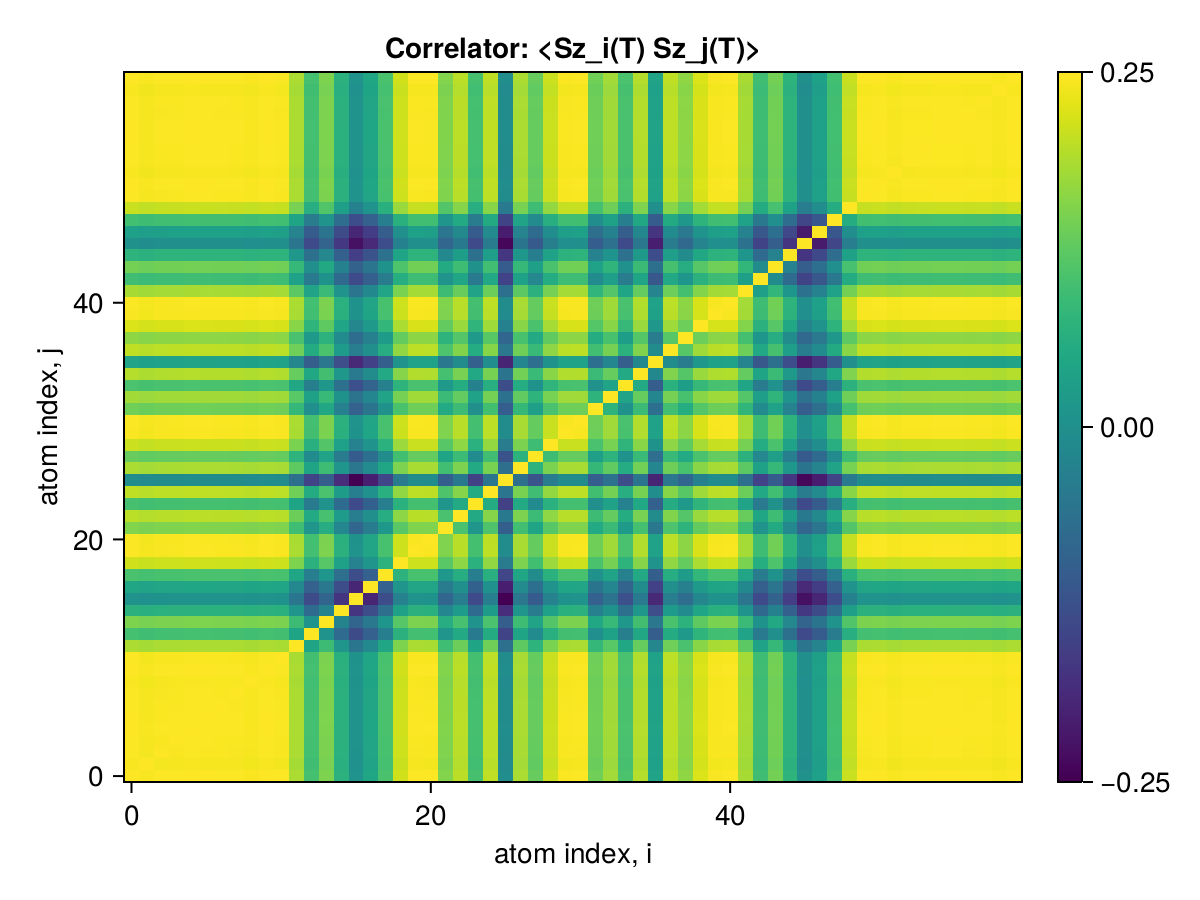

Source data for this figure (header and first rows):
x1, x2, x3, x4, x5, x6, x7, x8, x9, x10, x11, x12, x13, x14, x15, x16, x17, x18, x19, x20, x21, x22, x23, x24
0.25, 0.2497, 0.2499, 0.2499, 0.25, 0.25, 0.2499, 0.2499, 0.2498, 0.25, 0.2499, 0.2464, 0.2414, 0.2444, 0.2396, 0.2359, 0.2382, 0.2417, 0.248, 0.2499, 0.2499, 0.2446, 0.2471, 0.2415
0.2497, 0.25, 0.2496, 0.2496, 0.2497, 0.2497, 0.2496, 0.2496, 0.2495, 0.2497, 0.2496, 0.2461, 0.2411, 0.2441, 0.2393, 0.2356, 0.2379, 0.2414, 0.2477, 0.2496, 0.2496, 0.2443, 0.2468, 0.2412
0.2499, 0.2496, 0.25, 0.2498, 0.2499, 0.2499, 0.2498, 0.2498, 0.2497, 0.2499, 0.2498, 0.2463, 0.2413, 0.2443, 0.2395, 0.2358, 0.2381, 0.2416, 0.2478, 0.2498, 0.2498, 0.2445, 0.247, 0.2414
0.2499, 0.2496, 0.2498, 0.25, 0.2499, 0.2499, 0.2498, 0.2498, 0.2497, 0.2499, 0.2498, 0.2464, 0.2413, 0.2443, 0.2395, 0.2358, 0.2381, 0.2416, 0.2479, 0.2498, 0.2498, 0.2445, 0.247, 0.2414
0.25, 0.2497, 0.2499, 0.2499, 0.25, 0.25, 0.2499, 0.2499, 0.2498, 0.25, 0.2499, 0.2464, 0.2414, 0.2444, 0.2396, 0.2359, 0.2382, 0.2417, 0.248, 0.2499, 0.2499, 0.2446, 0.2471, 0.2415
0.25, 0.2497, 0.2499, 0.2499, 0.25, 0.25, 0.2499, 0.2499, 0.2498, 0.25, 0.2498, 0.2464, 0.2414, 0.2444, 0.2395, 0.2359, 0.2381, 0.2417, 0.2479, 0.2499, 0.2498, 0.2446, 0.2471, 0.2414
0.2499, 0.2496, 0.2498, 0.2498, 0.2499, 0.2499, 0.25, 0.2499, 0.2497, 0.2499, 0.2498, 0.2464, 0.2414, 0.2444, 0.2395, 0.2359, 0.2381, 0.2417, 0.2479, 0.2499, 0.2498, 0.2445, 0.247, 0.2414
0.2499, 0.2496, 0.2498, 0.2498, 0.2499, 0.2499, 0.2499, 0.25, 0.2497, 0.2499, 0.2498, 0.2464, 0.2414, 0.2443, 0.2395, 0.2358, 0.2381, 0.2416, 0.2479, 0.2498, 0.2498, 0.2445, 0.247, 0.2414
0.2498, 0.2495, 0.2497, 0.2497, 0.2498, 0.2498, 0.2497, 0.2497, 0.25, 0.2498, 0.2497, 0.2462, 0.2412, 0.2442, 0.2394, 0.2357, 0.238, 0.2415, 0.2478, 0.2497, 0.2497, 0.2444, 0.2469, 0.2413
0.25, 0.2497, 0.2499, 0.2499, 0.25, 0.25, 0.2499, 0.2499, 0.2498, 0.25, 0.2499, 0.2464, 0.2414, 0.2444, 0.2396, 0.2359, 0.2382, 0.2417, 0.248, 0.2499, 0.2499, 0.2446, 0.2471, 0.2415
0.2499, 0.2496, 0.2498, 0.2498, 0.2499, 0.2498, 0.2498, 0.2498, 0.2497, 0.2499, 0.25, 0.2463, 0.2413, 0.2443, 0.2394, 0.2358, 0.238, 0.2416, 0.2478, 0.2498, 0.2498, 0.2445, 0.247, 0.2414
0.2464, 0.2461, 0.2463, 0.2464, 0.2464, 0.2464, 0.2464, 0.2464, 0.2462, 0.2464, 0.2463, 0.25, 0.2379, 0.2409, 0.2361, 0.2324, 0.2347, 0.2382, 0.2444, 0.2464, 0.2463, 0.241, 0.2436, 0.2379
0.2414, 0.2411, 0.2413, 0.2413, 0.2414, 0.2414, 0.2414, 0.2414, 0.2412, 0.2414, 0.2413, 0.2379, 0.25, 0.2359, 0.2311, 0.2276, 0.2299, 0.2334, 0.2395, 0.2413, 0.2413, 0.2361, 0.2386, 0.233
0.2444, 0.2441, 0.2443, 0.2443, 0.2444, 0.2444, 0.2444, 0.2443, 0.2442, 0.2444, 0.2443, 0.2409, 0.2359, 0.25, 0.234, 0.2304, 0.2326, 0.2363, 0.2424, 0.2443, 0.2443, 0.239, 0.2416, 0.2359
0.2396, 0.2393, 0.2395, 0.2395, 0.2396, 0.2395, 0.2395, 0.2395, 0.2394, 0.2396, 0.2394, 0.2361, 0.2311, 0.234, 0.25, 0.2255, 0.2278, 0.2315, 0.2376, 0.2395, 0.2394, 0.2342, 0.2368, 0.2311
0.2359, 0.2356, 0.2358, 0.2358, 0.2359, 0.2359, 0.2359, 0.2358, 0.2357, 0.2359, 0.2358, 0.2324, 0.2276, 0.2304, 0.2255, 0.25, 0.2241, 0.2278, 0.2339, 0.2358, 0.2358, 0.2305, 0.2332, 0.2274
0.2382, 0.2379, 0.2381, 0.2381, 0.2382, 0.2381, 0.2381, 0.2381, 0.238, 0.2382, 0.238, 0.2347, 0.2299, 0.2326, 0.2278, 0.2241, 0.25, 0.2299, 0.2362, 0.2381, 0.238, 0.2329, 0.2355, 0.23
0.2417, 0.2414, 0.2416, 0.2416, 0.2417, 0.2417, 0.2417, 0.2416, 0.2415, 0.2417, 0.2416, 0.2382, 0.2334, 0.2363, 0.2315, 0.2278, 0.2299, 0.25, 0.2397, 0.2416, 0.2416, 0.2364, 0.239, 0.2334
0.248, 0.2477, 0.2478, 0.2479, 0.248, 0.2479, 0.2479, 0.2479, 0.2478, 0.248, 0.2478, 0.2444, 0.2395, 0.2424, 0.2376, 0.2339, 0.2362, 0.2397, 0.25, 0.2479, 0.2478, 0.2426, 0.2451, 0.2395
0.2499, 0.2496, 0.2498, 0.2498, 0.2499, 0.2499, 0.2499, 0.2498, 0.2497, 0.2499, 0.2498, 0.2464, 0.2413, 0.2443, 0.2395, 0.2358, 0.2381, 0.2416, 0.2479, 0.25, 0.2498, 0.2445, 0.247, 0.2414
0.2499, 0.2496, 0.2498, 0.2498, 0.2499, 0.2498, 0.2498, 0.2498, 0.2497, 0.2499, 0.2498, 0.2463, 0.2413, 0.2443, 0.2394, 0.2358, 0.238, 0.2416, 0.2478, 0.2498, 0.25, 0.2445, 0.247, 0.2414
0.2446, 0.2443, 0.2445, 0.2445, 0.2446, 0.2446, 0.2445, 0.2445, 0.2444, 0.2446, 0.2445, 0.241, 0.2361, 0.239, 0.2342, 0.2305, 0.2329, 0.2364, 0.2426, 0.2445, 0.2445, 0.25, 0.2417, 0.2361
0.2471, 0.2468, 0.247, 0.247, 0.2471, 0.2471, 0.247, 0.247, 0.2469, 0.2471, 0.247, 0.2436, 0.2386, 0.2416, 0.2368, 0.2332, 0.2355, 0.239, 0.2451, 0.247, 0.247, 0.2417, 0.25, 0.2386
0.2415, 0.2412, 0.2414, 0.2414, 0.2415, 0.2414, 0.2414, 0.2414, 0.2413, 0.2415, 0.2414, 0.2379, 0.233, 0.2359, 0.2311, 0.2274, 0.23, 0.2334, 0.2395, 0.2414, 0.2414, 0.2361, 0.2386, 0.25
0.2473, 0.247, 0.2471, 0.2472, 0.2472, 0.2472, 0.2472, 0.2472, 0.247, 0.2473, 0.2471, 0.2437, 0.2388, 0.2418, 0.2369, 0.2333, 0.2356, 0.2393, 0.2453, 0.2472, 0.2471, 0.242, 0.2447, 0.2387
0.2351, 0.2348, 0.235, 0.235, 0.2351, 0.2351, 0.2351, 0.235, 0.2349, 0.2351, 0.235, 0.2316, 0.2268, 0.2296, 0.2247, 0.221, 0.2234, 0.2271, 0.2331, 0.235, 0.235, 0.2297, 0.2327, 0.2266
0.2464, 0.2461, 0.2463, 0.2463, 0.2464, 0.2464, 0.2463, 0.2463, 0.2462, 0.2464, 0.2463, 0.2429, 0.238, 0.241, 0.2361, 0.2325, 0.2347, 0.2382, 0.2444, 0.2463, 0.2463, 0.2412, 0.2444, 0.2386
0.2433, 0.243, 0.2432, 0.2432, 0.2433, 0.2433, 0.2432, 0.2432, 0.2431, 0.2433, 0.2432, 0.2398, 0.2349, 0.2378, 0.233, 0.2293, 0.2315, 0.235, 0.2413, 0.2432, 0.2432, 0.2379, 0.2408, 0.2349
0.2477, 0.2474, 0.2476, 0.2476, 0.2477, 0.2477, 0.2477, 0.2477, 0.2475, 0.2477, 0.2476, 0.2442, 0.2393, 0.2422, 0.2374, 0.2338, 0.236, 0.2395, 0.2457, 0.2476, 0.2476, 0.2424, 0.2452, 0.2394
0.2499, 0.2495, 0.2497, 0.2498, 0.2498, 0.2498, 0.2498, 0.2498, 0.2496, 0.2499, 0.2497, 0.2463, 0.2413, 0.2443, 0.2394, 0.2358, 0.238, 0.2416, 0.2478, 0.2498, 0.2497, 0.2444, 0.2469, 0.2413
0.2499, 0.2496, 0.2498, 0.2498, 0.2499, 0.2499, 0.2498, 0.2498, 0.2497, 0.2499, 0.2498, 0.2464, 0.2413, 0.2443, 0.2395, 0.2358, 0.2381, 0.2416, 0.2479, 0.2498, 0.2498, 0.2445, 0.247, 0.2414
0.2438, 0.2435, 0.2436, 0.2437, 0.2437, 0.2437, 0.2437, 0.2437, 0.2436, 0.2438, 0.2436, 0.2403, 0.2354, 0.2383, 0.2336, 0.23, 0.2322, 0.2356, 0.2417, 0.2437, 0.2436, 0.2385, 0.2409, 0.2356
0.246, 0.2457, 0.2459, 0.2459, 0.246, 0.246, 0.246, 0.2459, 0.2458, 0.246, 0.2459, 0.2425, 0.2376, 0.2405, 0.2357, 0.2321, 0.2343, 0.2378, 0.244, 0.2459, 0.2459, 0.2407, 0.2431, 0.2377
0.2418, 0.2415, 0.2417, 0.2417, 0.2418, 0.2417, 0.2417, 0.2417, 0.2416, 0.2418, 0.2416, 0.2383, 0.2335, 0.2364, 0.2317, 0.2281, 0.2302, 0.2336, 0.2398, 0.2417, 0.2417, 0.2366, 0.2389, 0.2337
0.2468, 0.2465, 0.2467, 0.2467, 0.2468, 0.2467, 0.2467, 0.2467, 0.2466, 0.2468, 0.2466, 0.2433, 0.2383, 0.2413, 0.2365, 0.2328, 0.235, 0.2385, 0.2448, 0.2467, 0.2467, 0.2414, 0.2441, 0.2384
0.2378, 0.2375, 0.2377, 0.2377, 0.2378, 0.2377, 0.2377, 0.2377, 0.2376, 0.2378, 0.2377, 0.2344, 0.2296, 0.2325, 0.2278, 0.2243, 0.2265, 0.2298, 0.2358, 0.2377, 0.2377, 0.2326, 0.235, 0.2298
0.2472, 0.2469, 0.2471, 0.2471, 0.2472, 0.2472, 0.2472, 0.2472, 0.247, 0.2472, 0.2471, 0.2437, 0.2387, 0.2417, 0.2369, 0.2332, 0.2355, 0.239, 0.2452, 0.2471, 0.2471, 0.2419, 0.2446, 0.2389
0.2451, 0.2448, 0.245, 0.2451, 0.2451, 0.2451, 0.2451, 0.2451, 0.2449, 0.2451, 0.245, 0.2416, 0.2367, 0.2397, 0.2349, 0.2313, 0.2335, 0.237, 0.2431, 0.2451, 0.245, 0.2398, 0.2423, 0.2368
0.2484, 0.2481, 0.2483, 0.2483, 0.2484, 0.2484, 0.2484, 0.2483, 0.2482, 0.2484, 0.2483, 0.2449, 0.2399, 0.2429, 0.238, 0.2344, 0.2366, 0.2402, 0.2464, 0.2483, 0.2483, 0.243, 0.2456, 0.24
0.2498, 0.2495, 0.2497, 0.2497, 0.2498, 0.2498, 0.2497, 0.2497, 0.2496, 0.2498, 0.2497, 0.2462, 0.2412, 0.2442, 0.2394, 0.2357, 0.238, 0.2415, 0.2478, 0.2497, 0.2497, 0.2444, 0.2469, 0.2413
0.2499, 0.2496, 0.2498, 0.2498, 0.2499, 0.2499, 0.2498, 0.2498, 0.2497, 0.2499, 0.2498, 0.2463, 0.2413, 0.2443, 0.2395, 0.2358, 0.2381, 0.2416, 0.2479, 0.2498, 0.2498, 0.2445, 0.247, 0.2414
0.2462, 0.2459, 0.2461, 0.2461, 0.2462, 0.2462, 0.2462, 0.2462, 0.246, 0.2462, 0.2461, 0.2427, 0.2378, 0.2407, 0.2359, 0.2323, 0.2346, 0.2381, 0.2442, 0.2461, 0.2461, 0.2409, 0.2434, 0.2378
0.2411, 0.2408, 0.241, 0.241, 0.2411, 0.2411, 0.241, 0.241, 0.2409, 0.2411, 0.241, 0.2377, 0.2328, 0.2357, 0.231, 0.2275, 0.2297, 0.2331, 0.2391, 0.241, 0.241, 0.2359, 0.2382, 0.2328
0.2439, 0.2436, 0.2438, 0.2438, 0.2439, 0.2439, 0.2438, 0.2438, 0.2437, 0.2439, 0.2438, 0.2404, 0.2355, 0.2385, 0.2337, 0.2301, 0.2323, 0.2358, 0.2419, 0.2438, 0.2438, 0.2386, 0.241, 0.2356
0.2399, 0.2396, 0.2398, 0.2398, 0.2399, 0.2398, 0.2398, 0.2398, 0.2397, 0.2399, 0.2397, 0.2364, 0.2316, 0.2345, 0.2298, 0.2263, 0.2285, 0.2319, 0.2379, 0.2398, 0.2397, 0.2347, 0.237, 0.2316
0.2356, 0.2353, 0.2355, 0.2355, 0.2356, 0.2355, 0.2355, 0.2355, 0.2354, 0.2356, 0.2355, 0.2322, 0.2275, 0.2303, 0.2257, 0.2222, 0.2244, 0.2277, 0.2336, 0.2355, 0.2355, 0.2305, 0.2328, 0.2275
0.2375, 0.2372, 0.2374, 0.2374, 0.2375, 0.2375, 0.2374, 0.2374, 0.2373, 0.2375, 0.2374, 0.2341, 0.2293, 0.2322, 0.2276, 0.2241, 0.2262, 0.2296, 0.2355, 0.2374, 0.2374, 0.2323, 0.2347, 0.2294
0.2413, 0.241, 0.2412, 0.2412, 0.2413, 0.2413, 0.2413, 0.2413, 0.2411, 0.2413, 0.2412, 0.2379, 0.2331, 0.2359, 0.2312, 0.2277, 0.2299, 0.2333, 0.2394, 0.2412, 0.2412, 0.2361, 0.2385, 0.2331
0.2476, 0.2473, 0.2475, 0.2475, 0.2476, 0.2476, 0.2476, 0.2475, 0.2474, 0.2476, 0.2475, 0.2441, 0.2391, 0.2421, 0.2373, 0.2337, 0.2359, 0.2394, 0.2456, 0.2475, 0.2475, 0.2423, 0.2447, 0.2392
0.2499, 0.2496, 0.2498, 0.2498, 0.2499, 0.2499, 0.2498, 0.2498, 0.2497, 0.2499, 0.2498, 0.2464, 0.2413, 0.2443, 0.2395, 0.2358, 0.2381, 0.2416, 0.2479, 0.2498, 0.2498, 0.2445, 0.247, 0.2414
0.25, 0.2497, 0.2499, 0.2499, 0.25, 0.25, 0.2499, 0.2499, 0.2498, 0.25, 0.2499, 0.2464, 0.2414, 0.2444, 0.2396, 0.2359, 0.2382, 0.2417, 0.248, 0.2499, 0.2499, 0.2446, 0.2471, 0.2415
0.2497, 0.2494, 0.2496, 0.2496, 0.2497, 0.2497, 0.2497, 0.2497, 0.2495, 0.2497, 0.2496, 0.2462, 0.2412, 0.2442, 0.2393, 0.2357, 0.2379, 0.2415, 0.2477, 0.2497, 0.2496, 0.2443, 0.2468, 0.2412
0.2499, 0.2496, 0.2498, 0.2498, 0.2499, 0.2499, 0.2499, 0.2498, 0.2497, 0.2499, 0.2498, 0.2464, 0.2414, 0.2444, 0.2395, 0.2358, 0.2381, 0.2417, 0.2479, 0.2498, 0.2498, 0.2445, 0.247, 0.2414
0.2499, 0.2496, 0.2498, 0.2498, 0.2499, 0.2499, 0.2499, 0.2499, 0.2497, 0.2499, 0.2498, 0.2464, 0.2414, 0.2444, 0.2395, 0.2358, 0.2381, 0.2417, 0.2479, 0.2498, 0.2498, 0.2445, 0.247, 0.2414
0.25, 0.2497, 0.2499, 0.2499, 0.25, 0.25, 0.2499, 0.2499, 0.2498, 0.25, 0.2499, 0.2464, 0.2414, 0.2444, 0.2395, 0.2359, 0.2381, 0.2417, 0.2479, 0.2499, 0.2499, 0.2446, 0.2471, 0.2415
0.25, 0.2497, 0.2499, 0.2499, 0.25, 0.25, 0.2499, 0.2499, 0.2498, 0.25, 0.2499, 0.2464, 0.2414, 0.2444, 0.2395, 0.2359, 0.2381, 0.2417, 0.2479, 0.2499, 0.2499, 0.2446, 0.2471, 0.2415
0.2499, 0.2496, 0.2498, 0.2498, 0.2499, 0.2499, 0.2499, 0.2498, 0.2497, 0.2499, 0.2498, 0.2464, 0.2413, 0.2443, 0.2395, 0.2358, 0.2381, 0.2416, 0.2479, 0.2498, 0.2498, 0.2445, 0.247, 0.2414
0.2499, 0.2496, 0.2498, 0.2498, 0.2499, 0.2499, 0.2499, 0.2499, 0.2497, 0.2499, 0.2498, 0.2464, 0.2414, 0.2444, 0.2395, 0.2359, 0.2381, 0.2417, 0.2479, 0.2499, 0.2498, 0.2445, 0.247, 0.2414
0.2497, 0.2494, 0.2496, 0.2496, 0.2497, 0.2497, 0.2497, 0.2496, 0.2495, 0.2497, 0.2496, 0.2462, 0.2412, 0.2441, 0.2393, 0.2356, 0.2379, 0.2414, 0.2477, 0.2496, 0.2496, 0.2443, 0.2468, 0.2412
0.25, 0.2497, 0.2499, 0.2499, 0.25, 0.25, 0.2499, 0.2499, 0.2498, 0.25, 0.2499, 0.2464, 0.2414, 0.2444, 0.2396, 0.2359, 0.2382, 0.2417, 0.248, 0.2499, 0.2499, 0.2446, 0.2471, 0.2415
